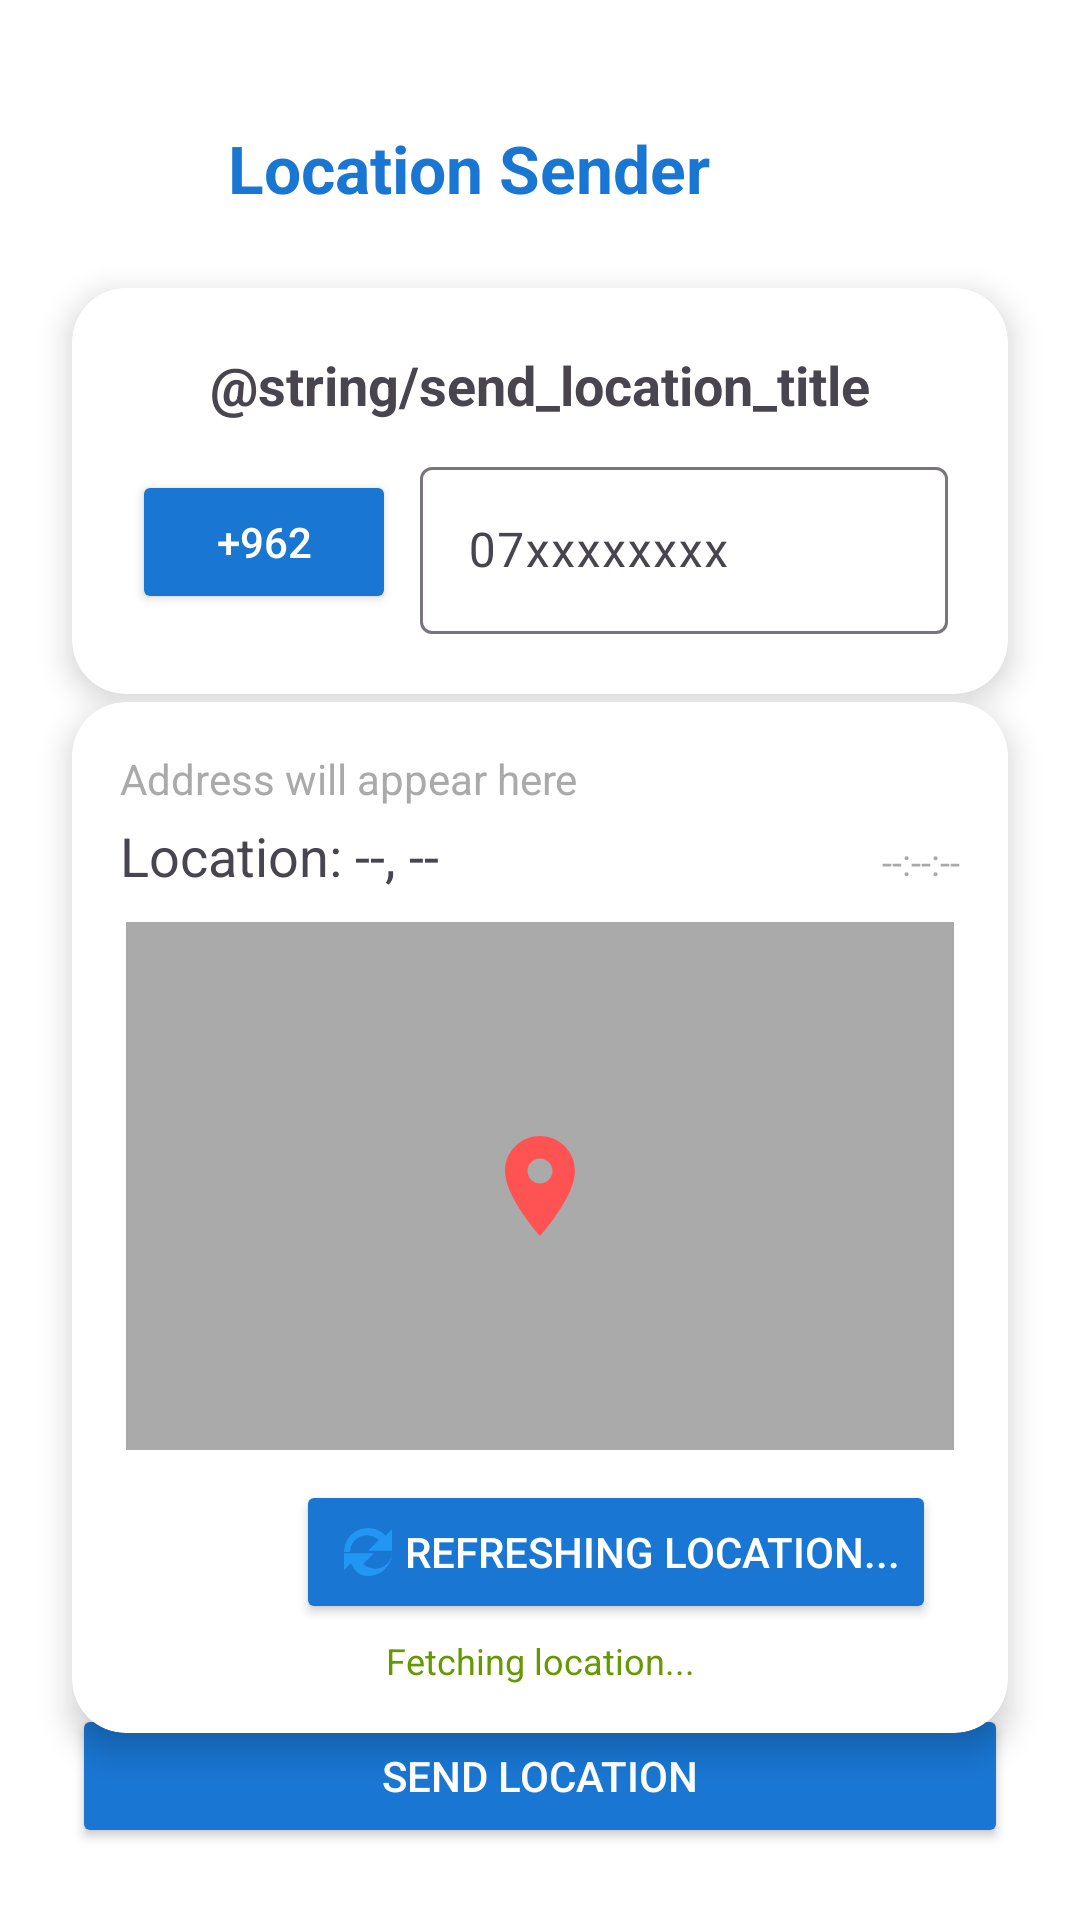

Android layout source for this screen:
<!-- AndroidManifest.xml: application theme Theme.LocationSender -->
<!-- res/layout/activity_main.xml -->
<?xml version="1.0" encoding="utf-8"?>
<androidx.constraintlayout.widget.ConstraintLayout xmlns:android="http://schemas.android.com/apk/res/android"
    xmlns:app="http://schemas.android.com/apk/res-auto"
    xmlns:tools="http://schemas.android.com/tools"
    android:id="@+id/main"
    android:layout_width="match_parent"
    android:layout_height="match_parent"
    android:background="@color/background_gradient_end"
    android:layoutDirection="ltr"
    android:textDirection="ltr"
    tools:context=".MainActivity">

    
    <LinearLayout
        android:id="@+id/headerLayout"
        android:layout_width="0dp"
        android:layout_height="wrap_content"
        android:orientation="horizontal"
        android:gravity="center_vertical"
        android:paddingTop="36dp"
        android:paddingBottom="12dp"
        android:paddingStart="24dp"
        android:paddingEnd="24dp"
        app:layout_constraintTop_toTopOf="parent"
        app:layout_constraintStart_toStartOf="parent"
        app:layout_constraintEnd_toEndOf="parent">

        <ImageView
            android:id="@+id/imageViewAppIcon"
            android:layout_width="40dp"
            android:layout_height="40dp"
            android:src="@mipmap/ic_launcher_round"
            android:contentDescription="App Icon"
            android:layout_marginEnd="12dp" />

        <TextView
            android:id="@+id/textViewAppTitle"
            android:layout_width="wrap_content"
            android:layout_height="wrap_content"
            android:text="Location Sender"
            android:textAppearance="@style/TextAppearance.AppCompat.Large"
            android:textStyle="bold"
            android:textColor="@color/design_default_color_primary" />
    </LinearLayout>

    
    <androidx.cardview.widget.CardView
        android:id="@+id/cardViewUserInput"
        android:layout_width="0dp"
        android:layout_height="wrap_content"
        android:layout_marginStart="24dp"
        android:layout_marginEnd="24dp"
        android:layout_marginTop="8dp"
        app:cardCornerRadius="18dp"
        app:cardElevation="6dp"
        app:layout_constraintTop_toBottomOf="@id/headerLayout"
        app:layout_constraintStart_toStartOf="parent"
        app:layout_constraintEnd_toEndOf="parent">

        <LinearLayout
            android:layout_width="match_parent"
            android:layout_height="wrap_content"
            android:orientation="vertical"
            android:padding="20dp">

            <TextView
                android:id="@+id/textViewTitle"
                android:layout_width="wrap_content"
                android:layout_height="wrap_content"
                android:layout_gravity="center_horizontal"
                android:text="@string/send_location_title"
                android:textAppearance="@style/TextAppearance.AppCompat.Medium"
                android:textStyle="bold"
                android:paddingBottom="10dp" />

            <LinearLayout
                android:layout_width="match_parent"
                android:layout_height="wrap_content"
                android:gravity="center_vertical"
                android:orientation="horizontal">

                <Button
                    android:id="@+id/buttonCountryCode"
                    android:layout_width="wrap_content"
                    android:layout_height="wrap_content"
                    android:layout_marginEnd="8dp"
                    android:backgroundTint="@color/design_default_color_primary"
                    android:text="+962"
                    android:textColor="@android:color/white" />

                <com.google.android.material.textfield.TextInputLayout
                    android:id="@+id/textInputLayoutPhone"
                    android:layout_width="0dp"
                    android:layout_height="wrap_content"
                    android:layout_weight="1"
                    app:hintEnabled="true">

                    <com.google.android.material.textfield.TextInputEditText
                        android:id="@+id/editTextText"
                        android:layout_width="match_parent"
                        android:layout_height="wrap_content"
                        android:hint="@string/_07xxxxxxxx"
                        android:inputType="phone"
                        android:maxLength="10"
                        android:singleLine="true"
                        android:textSize="16sp" />
                </com.google.android.material.textfield.TextInputLayout>
            </LinearLayout>
        </LinearLayout>
    </androidx.cardview.widget.CardView>

    
    <androidx.cardview.widget.CardView
        android:id="@+id/cardViewLocationPreview"
        android:layout_width="0dp"
        android:layout_height="wrap_content"
        android:layout_marginStart="24dp"
        android:layout_marginEnd="24dp"
        android:layout_marginTop="12dp"
        app:cardCornerRadius="18dp"
        app:cardElevation="6dp"
        app:layout_constraintTop_toBottomOf="@id/cardViewUserInput"
        app:layout_constraintStart_toStartOf="parent"
        app:layout_constraintEnd_toEndOf="parent"
        app:layout_constraintBottom_toTopOf="@id/button">

        <LinearLayout
            android:layout_width="match_parent"
            android:layout_height="wrap_content"
            android:orientation="vertical"
            android:padding="16dp">

            <TextView
                android:id="@+id/textViewAddress"
                android:layout_width="wrap_content"
                android:layout_height="wrap_content"
                android:text="@string/address_placeholder"
                android:textAppearance="@style/TextAppearance.AppCompat.Body1"
                android:textColor="@android:color/darker_gray"
                android:paddingBottom="4dp" />

            <LinearLayout
                android:layout_width="match_parent"
                android:layout_height="wrap_content"
                android:orientation="horizontal"
                android:gravity="center_vertical">

                <TextView
                    android:id="@+id/textViewLocationPreview"
                    android:layout_width="0dp"
                    android:layout_height="wrap_content"
                    android:layout_weight="1"
                    android:text="@string/location_coordinates_placeholder"
                    android:textAppearance="@style/TextAppearance.AppCompat.Medium"
                    android:paddingBottom="4dp" />

                <TextView
                    android:id="@+id/textViewTimestamp"
                    android:layout_width="wrap_content"
                    android:layout_height="wrap_content"
                    android:text="@string/timestamp_placeholder"
                    android:textAppearance="@style/TextAppearance.AppCompat.Caption"
                    android:textColor="@android:color/darker_gray"
                    android:paddingStart="8dp" />
            </LinearLayout>

            <FrameLayout
                android:layout_width="match_parent"
                android:layout_height="180dp"
                android:layout_marginTop="4dp"
                android:background="@drawable/rounded_map_bg">

                <ImageView
                    android:id="@+id/imageViewMapPreview"
                    android:layout_width="match_parent"
                    android:layout_height="match_parent"
                    android:scaleType="centerCrop"
                    android:src="@android:color/darker_gray"
                    android:contentDescription="@string/location_map_preview" />

                <ImageView
                    android:id="@+id/imageViewPinOverlay"
                    android:layout_width="40dp"
                    android:layout_height="40dp"
                    android:src="@drawable/ic_pin_location"
                    android:layout_gravity="center"
                    android:contentDescription="Pin" />

                <ProgressBar
                    android:id="@+id/progressBarMap"
                    style="?android:attr/progressBarStyle"
                    android:layout_width="wrap_content"
                    android:layout_height="wrap_content"
                    android:layout_gravity="center"
                    android:visibility="gone" />
            </FrameLayout>

            <LinearLayout
                android:layout_width="match_parent"
                android:layout_height="wrap_content"
                android:orientation="horizontal"
                android:gravity="end"
                android:paddingTop="8dp">

                <Button
                    android:id="@+id/buttonRefreshLocation"
                    android:layout_width="wrap_content"
                    android:layout_height="wrap_content"
                    android:text="@string/refreshing_location"
                    android:drawableStart="@drawable/ic_refresh"
                    android:backgroundTint="@color/design_default_color_primary"
                    android:textColor="@android:color/white"
                    android:layout_marginEnd="8dp" />

                <Button
                    android:id="@+id/buttonShare"
                    android:layout_width="wrap_content"
                    android:layout_height="wrap_content"
                    android:text="@string/share_location_title"
                    android:visibility="gone"
                    android:drawableStart="@drawable/ic_share"
                    android:backgroundTint="@color/design_default_color_secondary"
                    android:textColor="@android:color/white" />
            </LinearLayout>

            <TextView
                android:id="@+id/textViewStatus"
                android:layout_width="match_parent"
                android:layout_height="wrap_content"
                android:text="@string/status_fetching_location"
                android:textAppearance="@style/TextAppearance.AppCompat.Caption"
                android:textColor="@android:color/holo_green_dark"
                android:gravity="center_horizontal"
                android:paddingTop="4dp" />
        </LinearLayout>
    </androidx.cardview.widget.CardView>

    <Button
        android:id="@+id/button"
        android:layout_width="0dp"
        android:layout_height="wrap_content"
        android:layout_margin="24dp"
        android:backgroundTint="@color/design_default_color_primary"
        android:text="@string/send"
        android:textAllCaps="true"
        android:textColor="@android:color/white"
        app:cornerRadius="16dp"
        app:layout_constraintBottom_toBottomOf="parent"
        app:layout_constraintEnd_toEndOf="parent"
        app:layout_constraintStart_toStartOf="parent" />

</androidx.constraintlayout.widget.ConstraintLayout>
<!-- resources referenced by this layout -->
<resources>
  <color name="background_gradient_end">#FFFFFF</color>
  <color name="design_default_color_primary">#1976D2</color>
  <color name="design_default_color_secondary">#43A047</color>
  <!-- drawable ic_pin_location (drawable) -->
  <vector xmlns:android="http://schemas.android.com/apk/res/android"
      android:width="24dp"
      android:height="24dp"
      android:viewportWidth="24"
      android:viewportHeight="24">
      <path
          android:fillColor="#FF5252"
          android:pathData="M12,2C8.13,2 5,5.13 5,9c0,5.25 7,13 7,13s7-7.75 7-13c0-3.87-3.13-7-7-7zm0,9.5c-1.38,0-2.5-1.12-2.5-2.5s1.12-2.5 2.5-2.5 2.5,1.12 2.5,2.5-1.12,2.5-2.5,2.5z"/>
  </vector>
  <!-- drawable ic_refresh (drawable) -->
  <vector xmlns:android="http://schemas.android.com/apk/res/android"
      android:width="24dp"
      android:height="24dp"
      android:viewportWidth="24"
      android:viewportHeight="24">
      <path
          android:fillColor="#2196F3"
          android:pathData="M17.65,6.35C16.2,4.9 14.21,4 12,4 7.58,4 4,7.58 4,12h2.05c0-3.07 2.48-5.55 5.55-5.55 1.54,0 2.94,0.59 4,1.54l-3.55,3.55H20V4.41l-2.35,2.35zM19.95,12c0,3.07-2.48,5.55-5.55,5.55-1.54,0-2.94-0.59-4-1.54l3.55-3.55H4v5.59l2.35-2.35C7.8,19.1 9.79,20 12,20c4.42,0 8-3.58 8-8h-2.05z"/>
  </vector>
  <!-- drawable ic_share (drawable) -->
  <vector xmlns:android="http://schemas.android.com/apk/res/android"
      android:width="24dp"
      android:height="24dp"
      android:viewportWidth="24"
      android:viewportHeight="24">
      <path
          android:fillColor="#43A047"
          android:pathData="M18,16.08c-0.76,0-1.44,0.3-1.96,0.77l-7.13-4.13c0.05-0.25 0.09-0.5 0.09-0.77s-0.03-0.52-0.09-0.77l7.12-4.13c0.54,0.5 1.25,0.81 2.04,0.81 1.66,0 3-1.34 3-3s-1.34-3-3-3-3,1.34-3,3c0,0.27 0.04,0.52 0.09,0.77l-7.13,4.13c-0.54-0.5-1.25-0.81-2.04-0.81-1.66,0-3,1.34-3,3s1.34,3 3,3c0.79,0 1.5-0.31 2.04-0.81l7.13,4.13c-0.05,0.25-0.09,0.5-0.09,0.77 0,1.66 1.34,3 3,3s3-1.34 3-3-1.34-3-3-3z"/>
  </vector>
  <!-- drawable rounded_map_bg (drawable) -->
  <shape xmlns:android="http://schemas.android.com/apk/res/android"
      android:shape="rectangle">
      <solid android:color="@android:color/white"/>
      <corners android:radius="18dp"/>
      <padding android:left="2dp" android:top="2dp" android:right="2dp" android:bottom="2dp"/>
  </shape>
  <string name="_07xxxxxxxx">07xxxxxxxx</string>
  <string name="address_placeholder">Address will appear here</string>
  <string name="location_coordinates_placeholder">Location: --, --</string>
  <string name="location_map_preview">Location map preview</string>
  <string name="refreshing_location">Refreshing location...</string>
  <string name="send">Send Location</string>
  <string name="share_location_title">Share Location</string>
  <string name="status_fetching_location">Fetching location...</string>
  <string name="timestamp_placeholder">--:--:--</string>
  <style name="Theme.LocationSender" parent="Base.Theme.LocationSender" />
  <style name="Base.Theme.LocationSender" parent="Theme.Material3.DayNight.NoActionBar">
          
          
      </style>
</resources>
